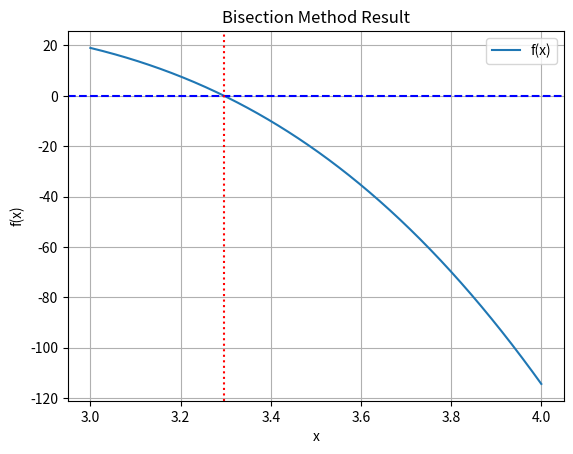

The script that saved this image:
import math
def f(x):
    return math.exp(x)*(3.2*math.sin(x)-0.5*math.cos(x))
a=3
b=4
e_step=0.001
e_abs=0.001
import pandas as pd
rows = []
fa=f(a)
fb=f(b)
if fa*fb>0:
    print("The bisection method requires that f(a) and f(b) have opposite signs.")
else:
    iteration=0
    while True:
        c=(a+b)/2
        fc=f(c)
        intervel=abs(b-a)
        rows.append([iteration, a, b, c, fa, fb, fc,intervel, abs(fc)])
        if abs(fc)<e_abs and intervel/2<e_step:
            break    
        if fa*fc<0:
            b=c
            fb=fc
        else:
            a=c
            fa=fc
        iteration+=1
columns = ['Iteration', 'a', 'b', 'c', 'f(a)', 'f(b)', 'f(c)', 'Interval', '|f(c)|']
df = pd.DataFrame(rows, columns=columns)
print(df)  

root=df.iloc[-1]['c']
print(f"root found at c={root:.6f}")
print(f"f(root)={f(root):.6f}")
print(f"total iterations={len(df)}")

import matplotlib.pyplot as plt
import numpy as np
x = np.linspace(3, 4, 400)
y=np.exp(x)*(3.2*np.sin(x)-0.5*np.cos(x))
plt.plot(x, y, label='f(x)')
plt.axhline(0,color='b',linestyle="--")
plt.axvline(root,color='red',linestyle=":")
plt.legend()
plt.title('Bisection Method Result')
plt.xlabel('x')
plt.ylabel('f(x)')
plt.grid(True)
plt.show()